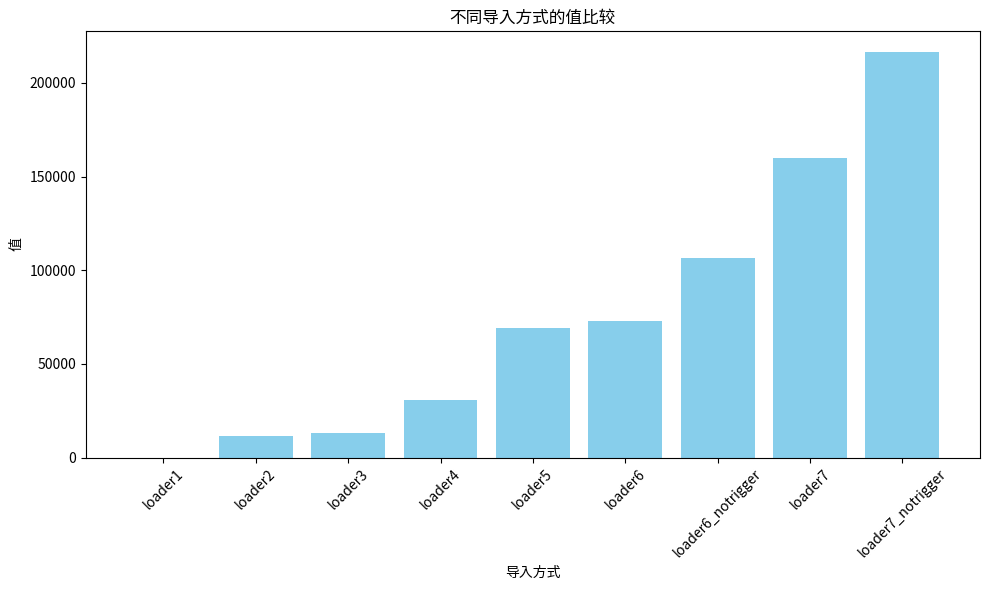

This chart was generated by the following Python code:
import matplotlib.pyplot as plt

# 数据
methods = [
    'loader1', 'loader2', 'loader3', 'loader4', 'loader5',
    'loader6', 'loader6_notrigger', 'loader7', 'loader7_notrigger'
]
values = [0, 11576, 13197, 30466, 69047, 73102, 106240, 160037, 216646]

# 画图
plt.figure(figsize=(10, 6))
plt.bar(methods, values, color='skyblue')
plt.xlabel("导入方式")
plt.ylabel("值")
plt.title("不同导入方式的值比较")
plt.xticks(rotation=45)
plt.tight_layout()
plt.show()
